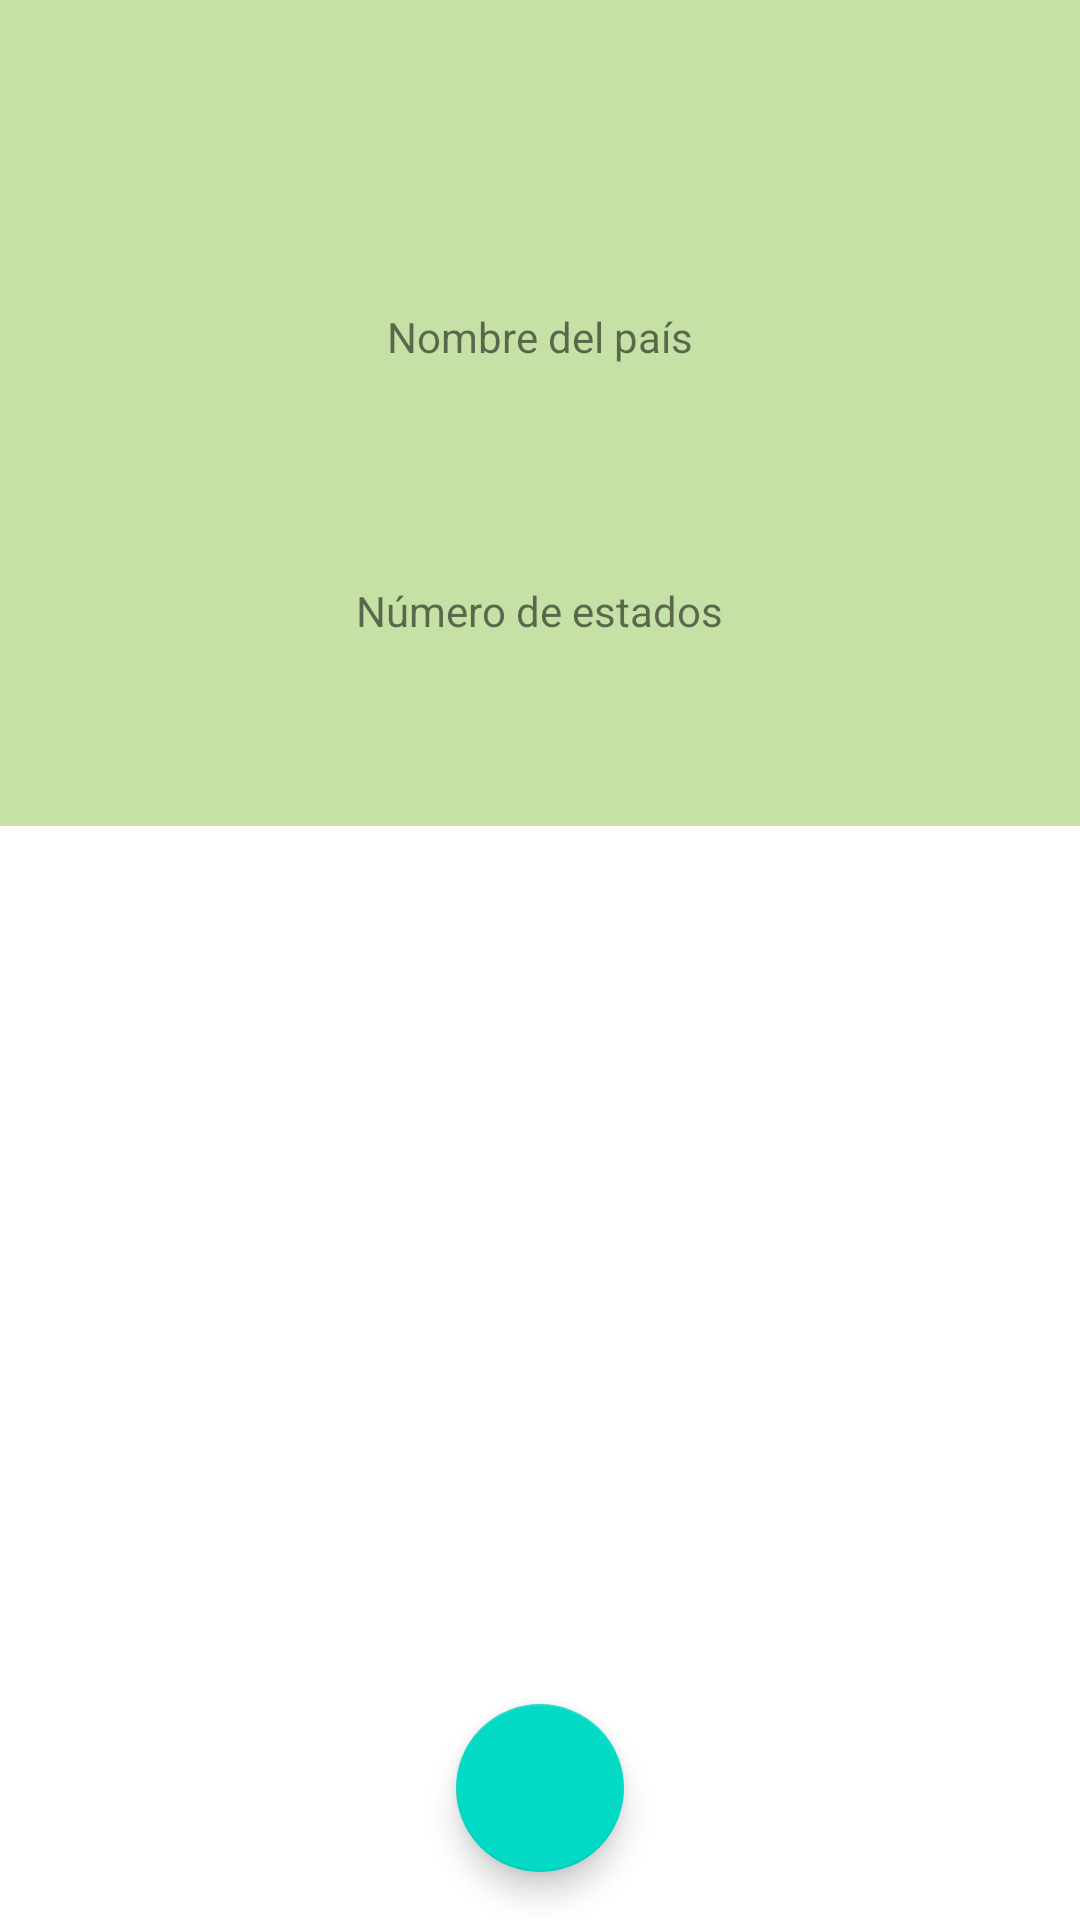

Reconstruct the res/layout file that produces this screen, plus the resources it refers to.
<!-- AndroidManifest.xml: application theme Theme.CountriesAppGreen -->
<!-- res/layout/activity_detail_country.xml -->
<?xml version="1.0" encoding="utf-8"?>
<androidx.constraintlayout.widget.ConstraintLayout xmlns:android="http://schemas.android.com/apk/res/android"
    xmlns:app="http://schemas.android.com/apk/res-auto"
    xmlns:tools="http://schemas.android.com/tools"
    android:layout_width="match_parent"
    android:layout_height="match_parent"
    tools:context=".country.views.DetailCountryActivity">

    <Button
        android:visibility="gone"
        android:id="@+id/btn_edit_country"
        android:layout_width="wrap_content"
        android:layout_height="wrap_content"
        android:layout_margin="8dp"
        android:contentDescription="@string/str_edit_país_cd"
        android:text="@string/str_edit_label"
        android:backgroundTint="@color/green_900"
        app:layout_constraintEnd_toEndOf="parent"
        app:layout_constraintTop_toTopOf="parent" />

    <LinearLayout
        android:layout_width="match_parent"
        android:layout_height="0dp"
        android:background="@color/green_200"
        android:gravity="center"
        android:orientation="vertical"
        app:layout_constraintBottom_toTopOf="@+id/guideline2"
        app:layout_constraintTop_toTopOf="parent">

        <TextView
            android:id="@+id/tv_name_country"
            android:layout_width="wrap_content"
            android:layout_height="wrap_content"
            android:textSize="24sp"
            android:textStyle="bold"
            tools:text="Francia" />

        <TextView
            android:id="@+id/tv_name_label"
            android:layout_width="wrap_content"
            android:layout_height="wrap_content"
            android:layout_marginTop="8dp"
            android:text="@string/str_name_country_label" />

        <TextView
            android:id="@+id/tv_amount_state"
            android:layout_width="wrap_content"
            android:layout_height="wrap_content"
            android:layout_marginTop="32dp"
            android:textSize="24sp"
            android:textStyle="bold"
            tools:text="10" />

        <TextView
            android:id="@+id/tv_amount_state_label"
            android:layout_width="wrap_content"
            android:layout_height="wrap_content"
            android:layout_marginTop="8dp"
            android:text="@string/str_amount_states_label" />

        <TextView
            android:id="@+id/tv_capital"
            android:layout_width="wrap_content"
            android:layout_height="wrap_content"
            android:layout_marginTop="32dp"
            android:visibility="gone"
            android:textSize="24sp"
            android:textStyle="bold"
            tools:text="París" />

        <TextView
            android:visibility="gone"
            android:id="@+id/tv_capital_label"
            android:layout_width="wrap_content"
            android:layout_height="wrap_content"
            android:layout_marginTop="8dp"
            android:text="@string/str_capital_label" />
    </LinearLayout>


    <androidx.constraintlayout.widget.Guideline
        android:id="@+id/guideline2"
        android:layout_width="wrap_content"
        android:layout_height="wrap_content"
        android:orientation="horizontal"
        app:layout_constraintGuide_percent="0.43" />

    <androidx.recyclerview.widget.RecyclerView
        android:id="@+id/rv_states"
        android:layout_width="match_parent"
        android:layout_height="0dp"
        app:layoutManager="androidx.recyclerview.widget.LinearLayoutManager"
        app:layout_constraintBottom_toBottomOf="parent"
        app:layout_constraintTop_toBottomOf="@+id/guideline2"
        tools:listitem="@layout/item_state" />

    <com.google.android.material.floatingactionbutton.FloatingActionButton
        android:id="@+id/fab_add_state"
        android:layout_width="wrap_content"
        android:layout_height="wrap_content"
        android:layout_marginBottom="16dp"
        android:contentDescription="@string/str_add_new_state_cd"
        android:src="@drawable/ic_add"
        app:layout_constraintBottom_toBottomOf="parent"
        app:layout_constraintEnd_toEndOf="parent"
        app:layout_constraintStart_toStartOf="parent" />

</androidx.constraintlayout.widget.ConstraintLayout>
<!-- res/layout/item_state.xml (included above) -->
<?xml version="1.0" encoding="utf-8"?>
<androidx.cardview.widget.CardView xmlns:android="http://schemas.android.com/apk/res/android"
    xmlns:app="http://schemas.android.com/apk/res-auto"
    xmlns:tools="http://schemas.android.com/tools"
    android:layout_width="match_parent"
    android:layout_height="90dp"
    android:layout_marginStart="8dp"
    android:layout_marginTop="8dp"
    android:layout_marginEnd="8dp"
    app:cardCornerRadius="8dp"
    app:cardElevation="8dp">

    <androidx.constraintlayout.widget.ConstraintLayout
        android:layout_width="match_parent"
        android:layout_height="match_parent">

        <TextView
            android:id="@+id/tv_name_state"
            android:layout_width="wrap_content"
            android:layout_height="wrap_content"
            android:textAllCaps="true"
            android:textSize="18sp"
            android:textStyle="bold"
            app:layout_constraintTop_toTopOf="parent"
            app:layout_constraintStart_toStartOf="parent"
            android:layout_marginStart="8dp"
            app:layout_constraintBottom_toTopOf="@+id/tv_country_parent"
            tools:text="Paris" />

        <TextView
            android:id="@+id/tv_country_parent"
            android:layout_width="wrap_content"
            android:layout_height="wrap_content"
            android:textSize="18sp"
            app:layout_constraintBottom_toBottomOf="parent"
            app:layout_constraintStart_toStartOf="@+id/tv_name_state"
            app:layout_constraintTop_toBottomOf="@+id/tv_name_state"
            tools:text="Pais origen: Francia" />

    </androidx.constraintlayout.widget.ConstraintLayout>


</androidx.cardview.widget.CardView>
<!-- resources referenced by this layout -->
<resources>
  <color name="green_200">#C5E1A5</color>
  <color name="green_900">#004D40</color>
  <string name="str_add_new_state_cd">Agregar nuevo estado</string>
  <string name="str_amount_states_label">Número de estados</string>
  <string name="str_capital_label">Capital</string>
  <string name="str_edit_label">Editar</string>
  <string name="str_name_country_label">Nombre del país</string>
  <style name="Theme.CountriesAppGreen" parent="Theme.MaterialComponents.DayNight.DarkActionBar">
          
          <item name="colorPrimary">@color/green2_500</item>
          <item name="colorPrimaryVariant">@color/green2_700</item>
          <item name="colorOnPrimary">@color/white</item>
          
          <item name="colorSecondary">@color/teal_200</item>
          <item name="colorSecondaryVariant">@color/teal_700</item>
          <item name="colorOnSecondary">@color/black</item>
          
          <item name="android:statusBarColor">@color/green2_700</item>
          
      </style>
  <color name="green2_500">#4CAF50</color>
  <color name="green2_700">#388E3C</color>
  <color name="white">#FFFFFFFF</color>
  <color name="teal_200">#FF03DAC5</color>
  <color name="teal_700">#FF018786</color>
  <color name="black">#FF000000</color>
</resources>
